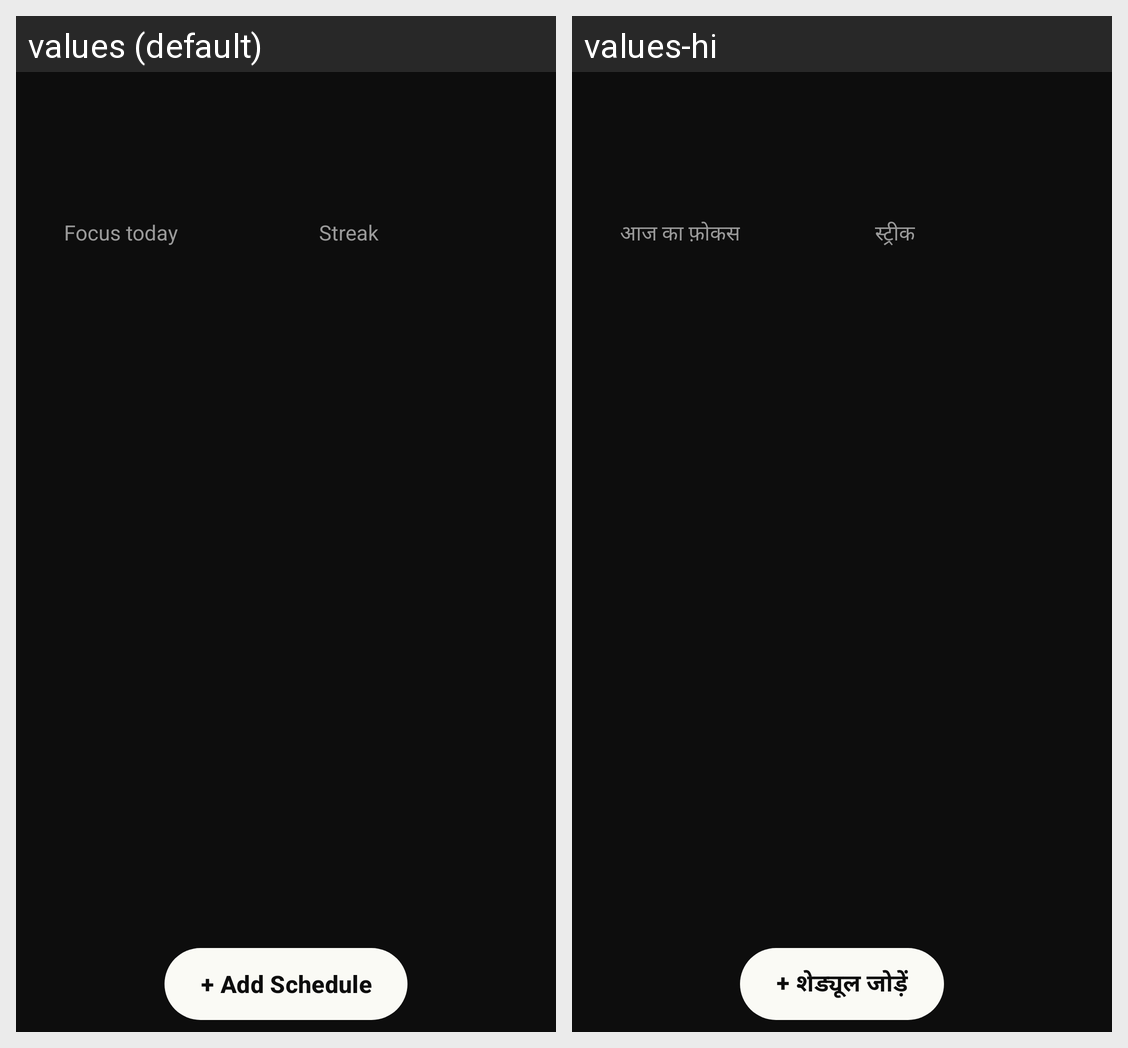

The same Android screen rendered under two of its app's locales, left to right. List the strings drawn on it with the default value and each locale's translation.
Android screen res/layout/fragment_planner.xml rendered under 2 locales, left to right: values (default), values-hi. Device: Nexus 5 (rendered at 1080×1920; each locale shown at half size, 540×960, under a caption strip naming it); theme Theme.FocusGuard.
Strings drawn on this screen, with the default value and each locale's value (text and hints the layout hard-codes, and strings that could not be matched under every locale, appear in the picture but are not listed):

t_focus_today
  values: Focus today
  values-hi: आज का फ़ोकस

t_streak
  values: Streak
  values-hi: स्ट्रीक

t_add_schedule
  values: + Add Schedule
  values-hi: + शेड्यूल जोड़ें
